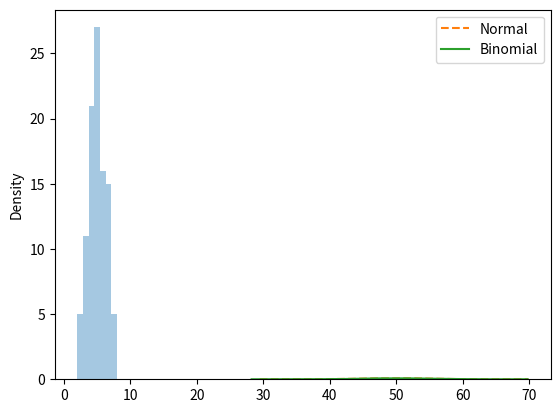

Python code for this plot:
#The Binomial Distribution is a discrete probability distribution
#  that models the number of successes in a fixed number of independent trials,
#  each with the same probability of success.
# Two Possible Outcomes
#The outcomes are countable (0, 1, 2, …, n).
# Binomial Distribution is a way to describe the probability of getting a certain number of successes in a fixed number of trials, 
# where each trial has only two possible outcomes:
#It describes the outcome of binary scenarios, e.g. toss of a coin, it will either be head or tails.
#Fixed Number of Trials (n):predetermined.
#Constant Probability (p):
#probability of success remains the same across trials.
#Independent Trials: The outcome of one trial does not affect another.
#Use Cases
# Coin Tossing: Probability of getting exactly 3 heads in 5 coin flips.
# Quality Control: Finding the probability that a batch of 10 products contains 2 defective items.
# Medical Trials: Probability that exactly 7 out of 10 patients recover from a treatment.
# Marketing: Probability that 4 out of 100 customers buy a product.


# It Has Three Parameters
# n (number of trials) → Total number of times the experiment is repeated.
# p (probability of success) → Chance of success in each trial (e.g., for a fair coin, p = 0.5).
# size (sample size) → How many times you want to simulate the experiment.
from numpy import random
x = random.binomial(n=10, p=0.5, size=10)
print(x)
import matplotlib.pyplot as plt
import seaborn as sns
sns.distplot(random.binomial(n=10, p=0.5, size=100), hist=True, kde=False)
plt.show()
# Difference bewteen:
sns.kdeplot(random.normal(loc=50, scale=5, size=1000), label="Normal", linestyle="dashed")
sns.kdeplot(random.binomial(n=100, p=0.5, size=1000), label="Binomial")

plt.legend()
plt.show()
